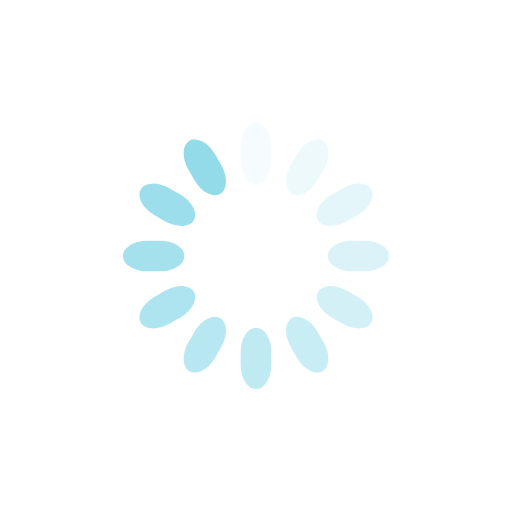
t = 0.00 s
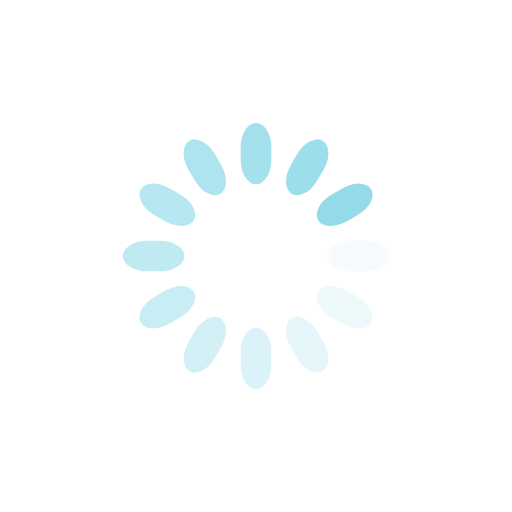
t = 0.38 s
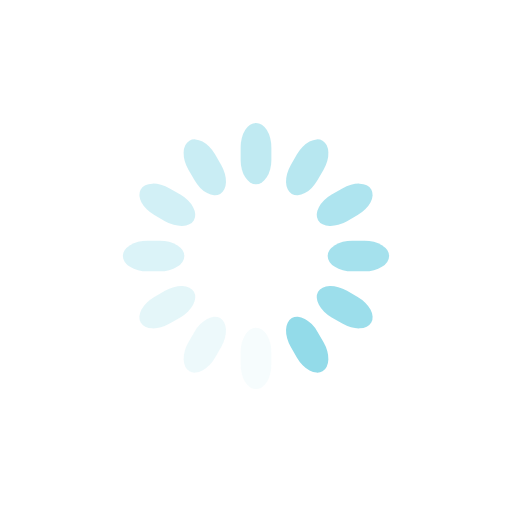
t = 0.75 s
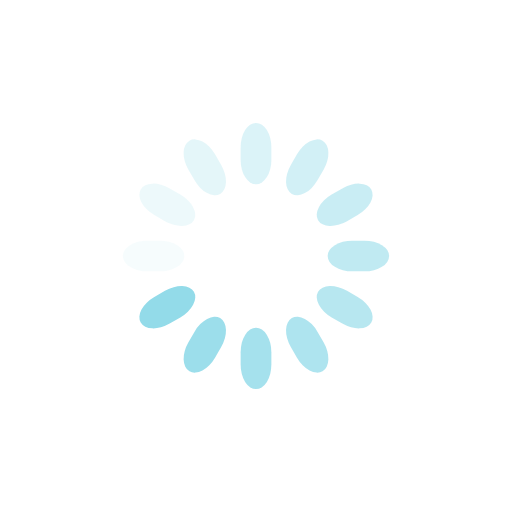
t = 1.13 s

The animated SVG that drew these frames (rendered in a browser with its animation timeline set to each time). Animation: 12 SMIL elements (animate=12); one cycle of 1.50 s, repeats indefinitely.

<svg class="lds-spinner" width="200px"  height="200px"  xmlns="http://www.w3.org/2000/svg" xmlns:xlink="http://www.w3.org/1999/xlink" viewBox="0 0 100 100" preserveAspectRatio="xMidYMid" style="background: rgba(0, 0, 0, 0) none repeat scroll 0% 0%;"><g transform="rotate(0 50 50)">
  <rect x="47" y="24" rx="9.4" ry="4.8" width="6" height="12" fill="#93dbe9">
    <animate attributeName="opacity" values="1;0" times="0;1" dur="1.5s" begin="-1.375s" repeatCount="indefinite"></animate>
  </rect>
</g><g transform="rotate(30 50 50)">
  <rect x="47" y="24" rx="9.4" ry="4.8" width="6" height="12" fill="#93dbe9">
    <animate attributeName="opacity" values="1;0" times="0;1" dur="1.5s" begin="-1.25s" repeatCount="indefinite"></animate>
  </rect>
</g><g transform="rotate(60 50 50)">
  <rect x="47" y="24" rx="9.4" ry="4.8" width="6" height="12" fill="#93dbe9">
    <animate attributeName="opacity" values="1;0" times="0;1" dur="1.5s" begin="-1.125s" repeatCount="indefinite"></animate>
  </rect>
</g><g transform="rotate(90 50 50)">
  <rect x="47" y="24" rx="9.4" ry="4.8" width="6" height="12" fill="#93dbe9">
    <animate attributeName="opacity" values="1;0" times="0;1" dur="1.5s" begin="-1s" repeatCount="indefinite"></animate>
  </rect>
</g><g transform="rotate(120 50 50)">
  <rect x="47" y="24" rx="9.4" ry="4.8" width="6" height="12" fill="#93dbe9">
    <animate attributeName="opacity" values="1;0" times="0;1" dur="1.5s" begin="-0.875s" repeatCount="indefinite"></animate>
  </rect>
</g><g transform="rotate(150 50 50)">
  <rect x="47" y="24" rx="9.4" ry="4.8" width="6" height="12" fill="#93dbe9">
    <animate attributeName="opacity" values="1;0" times="0;1" dur="1.5s" begin="-0.75s" repeatCount="indefinite"></animate>
  </rect>
</g><g transform="rotate(180 50 50)">
  <rect x="47" y="24" rx="9.4" ry="4.8" width="6" height="12" fill="#93dbe9">
    <animate attributeName="opacity" values="1;0" times="0;1" dur="1.5s" begin="-0.625s" repeatCount="indefinite"></animate>
  </rect>
</g><g transform="rotate(210 50 50)">
  <rect x="47" y="24" rx="9.4" ry="4.8" width="6" height="12" fill="#93dbe9">
    <animate attributeName="opacity" values="1;0" times="0;1" dur="1.5s" begin="-0.5s" repeatCount="indefinite"></animate>
  </rect>
</g><g transform="rotate(240 50 50)">
  <rect x="47" y="24" rx="9.4" ry="4.8" width="6" height="12" fill="#93dbe9">
    <animate attributeName="opacity" values="1;0" times="0;1" dur="1.5s" begin="-0.375s" repeatCount="indefinite"></animate>
  </rect>
</g><g transform="rotate(270 50 50)">
  <rect x="47" y="24" rx="9.4" ry="4.8" width="6" height="12" fill="#93dbe9">
    <animate attributeName="opacity" values="1;0" times="0;1" dur="1.5s" begin="-0.25s" repeatCount="indefinite"></animate>
  </rect>
</g><g transform="rotate(300 50 50)">
  <rect x="47" y="24" rx="9.4" ry="4.8" width="6" height="12" fill="#93dbe9">
    <animate attributeName="opacity" values="1;0" times="0;1" dur="1.5s" begin="-0.125s" repeatCount="indefinite"></animate>
  </rect>
</g><g transform="rotate(330 50 50)">
  <rect x="47" y="24" rx="9.4" ry="4.8" width="6" height="12" fill="#93dbe9">
    <animate attributeName="opacity" values="1;0" times="0;1" dur="1.5s" begin="0s" repeatCount="indefinite"></animate>
  </rect>
</g></svg>